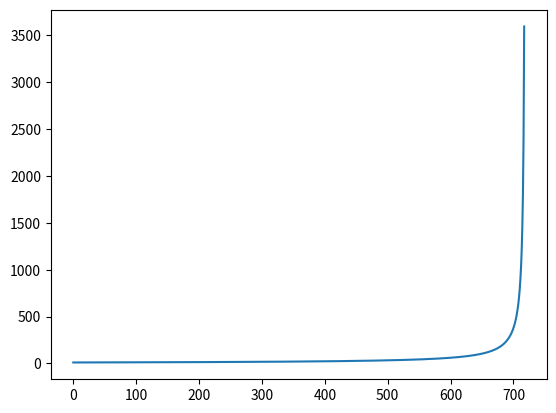

Python code for this plot:
# x = 15
# z = 20

# a = [x/(z-i)*20 for i in range(20)]

# for i in range(20):
# 	print(f'{x}/{z}-{i} = {x}/{z-i} = {a[i]}')

def remap(val, from1, to1, from2, to2):
	x = (val-from1)/(to1-from1)*(to2-from2) + from2
	return x

import numpy as np
import matplotlib.pyplot as plt

x = 10
width = 719
z = width
array = []

for i in range(1, 719):
	val = remap((x/z), 0, 1, 0, width)
	array.append(val)
	print(f'z={z} \t{val}')
	z = z - 1

plt.plot(array)
plt.show()